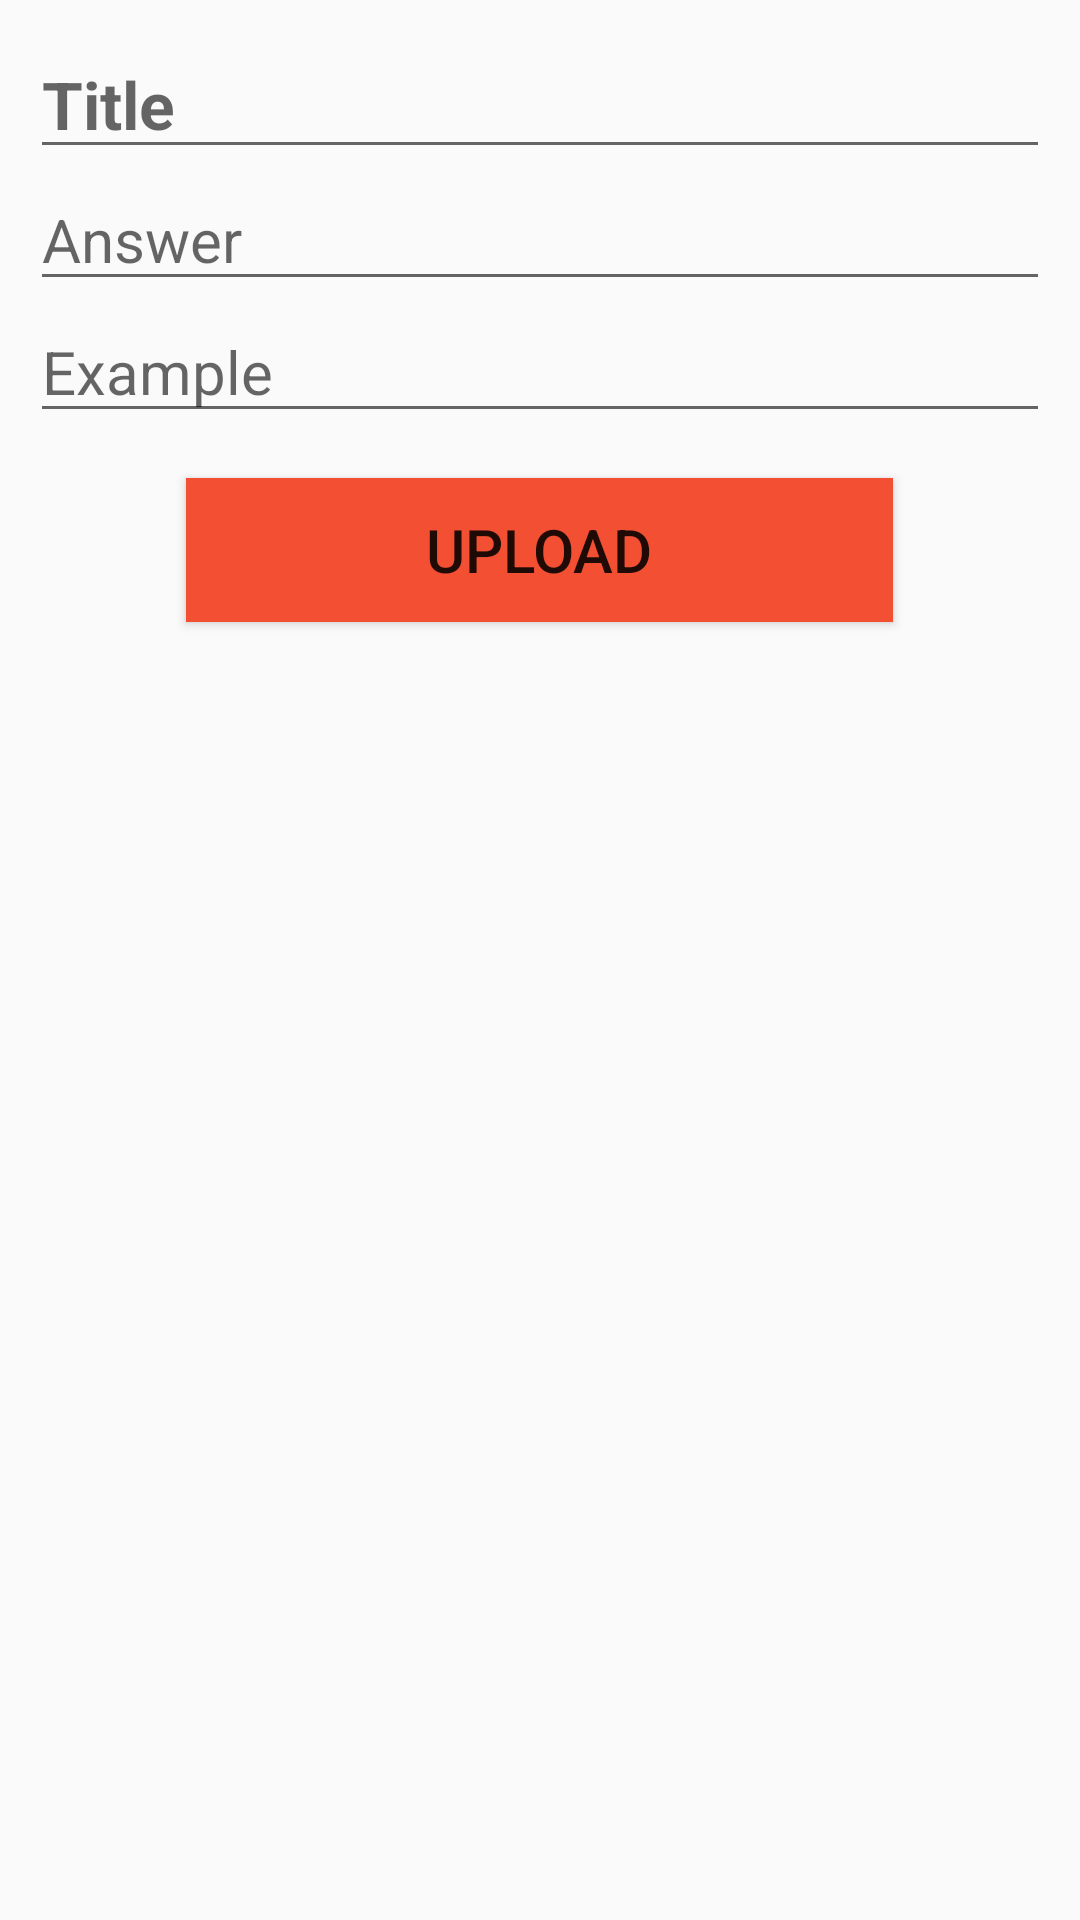

Layout XML and referenced resources for this Android screen:
<!-- AndroidManifest.xml: application theme AppTheme -->
<!-- res/layout/activity_upload__interview_quiz.xml -->
<?xml version="1.0" encoding="utf-8"?>
<ScrollView xmlns:android="http://schemas.android.com/apk/res/android"
    xmlns:app="http://schemas.android.com/apk/res-auto"
    xmlns:tools="http://schemas.android.com/tools"
    android:layout_width="match_parent"
    android:layout_height="match_parent"
    tools:context=".Upload_InterviewQuiz">

    <LinearLayout
        android:layout_width="match_parent"
        android:layout_height="wrap_content"
        android:orientation="vertical"
        android:layout_margin="10dp"
        >


        <EditText
            android:id="@+id/upload_quiz_Title"
            android:layout_width="match_parent"
            android:layout_height="wrap_content"
            android:hint="Title"
            android:textSize="22dp"
            android:textStyle="bold"
            />


        <EditText
            android:id="@+id/upload_quiz_Answer"
            android:layout_width="match_parent"
            android:layout_height="wrap_content"
            android:hint="Answer"
            android:textSize="20dp"
            />

        <EditText
            android:id="@+id/upload_quiz_Example"
            android:layout_width="match_parent"
            android:layout_height="wrap_content"
            android:hint="Example"
            android:textSize="20dp"
            />

        <Button
            android:layout_width="wrap_content"
            android:layout_height="wrap_content"
            android:text="Upload"
            android:textSize="20dp"
            android:paddingLeft="80dp"
            android:paddingRight="80dp"
            android:layout_gravity="center"
            android:background="@color/colorPrimary"
            android:layout_margin="15dp"
            android:onClick="Upload_Quiz"
            />

    </LinearLayout>

</ScrollView>
<!-- resources referenced by this layout -->
<resources>
  <color name="colorPrimary">#F34F33</color>
  <style name="AppTheme" parent="Theme.AppCompat.Light.DarkActionBar">
          
          <item name="colorPrimary">@color/colorPrimary</item>
          <item name="colorPrimaryDark">@color/colorPrimaryDark</item>
          <item name="colorAccent">@color/colorAccent</item>
      </style>
  <color name="colorPrimaryDark">#111111</color>
  <color name="colorAccent">#D81B60</color>
</resources>
